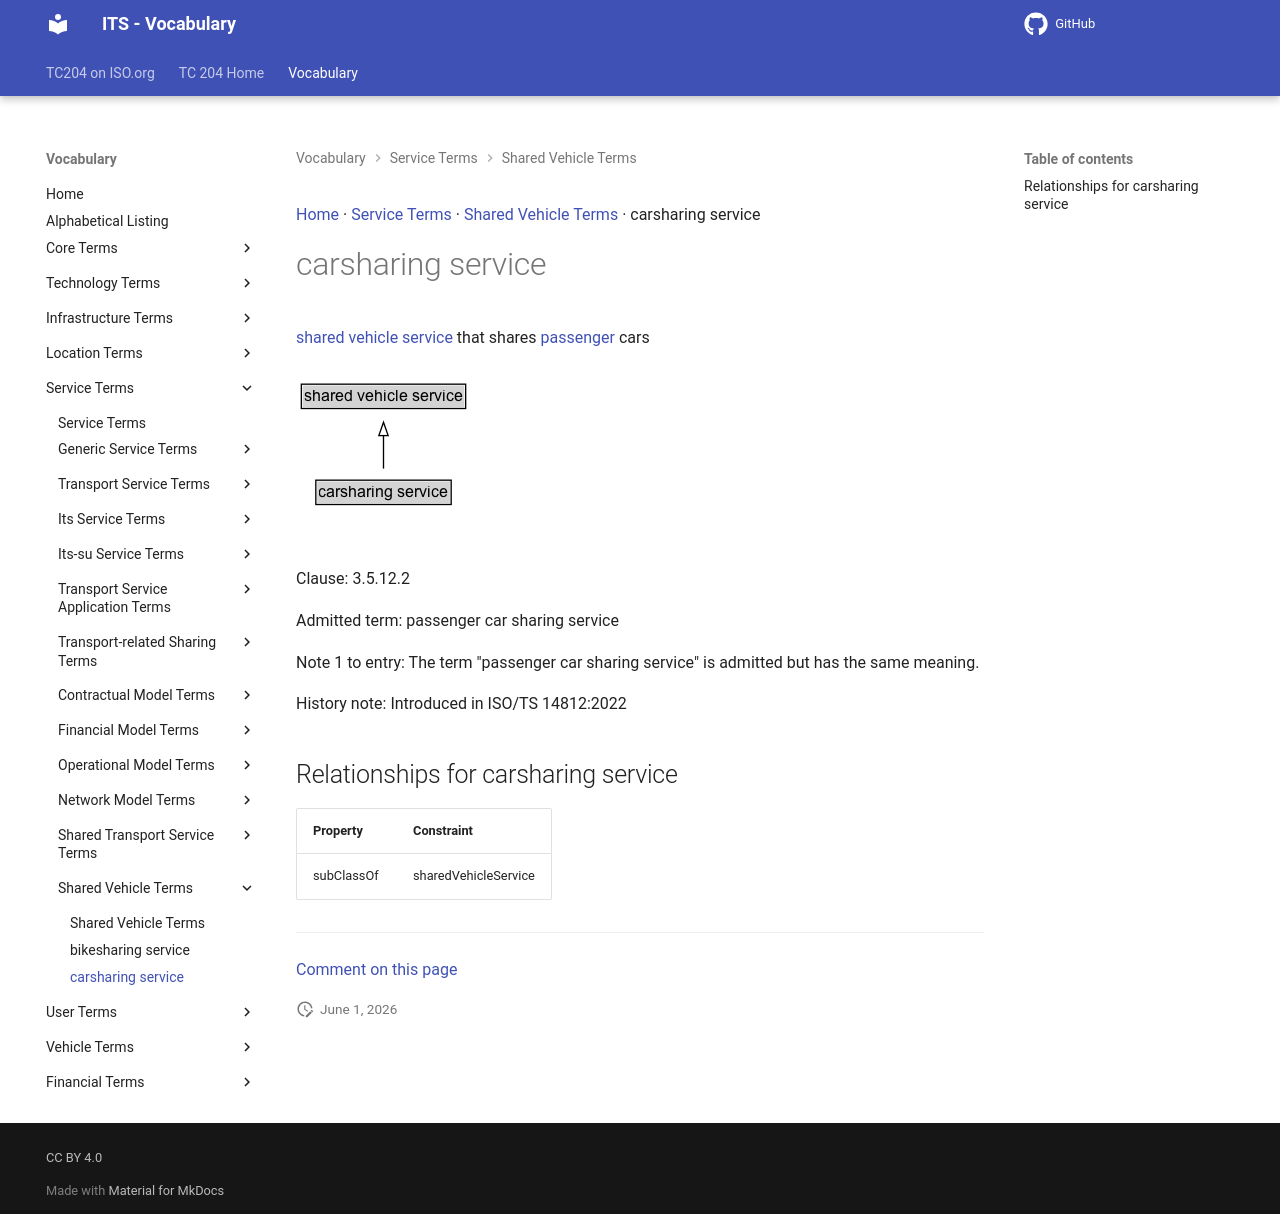

repository: ISO-TC204/iso14812 · page: v1.1.2-alpha.4/terms/carsharing service/index.html · generator: mkdocs

[Home](../index.md) · [Service Terms](groups/Service Terms.md) · [Shared Vehicle Terms](patterns/Shared Vehicle Terms.md) · carsharing service

# carsharing service

<div class="draft4-watermark" aria-hidden="true"></div>

[shared vehicle service](shared vehicle service.md) that shares [passenger](passenger.md) cars

<object type="image/svg+xml" data="../../diagrams/carsharing service.dot.svg">
    <img alt="carsharing service Diagram" src="../../diagrams/carsharing service.dot.png" /> <!-- Fallback for non-SVG browsers -->
</object>

Clause: 3.5.12.2

Admitted term: passenger car sharing service

Note 1 to entry: The term "passenger car sharing service" is admitted but has the same meaning.

History note: Introduced in ISO/TS 14812:2022

## Relationships for carsharing service

| Property | Constraint |
| --- | --- |
| subClassOf | sharedVehicleService |


---

[Comment on this page](https://github.com/ISO-TC204/iso14812/issues/new?template=page-feedback.yml&title=%5BPage+feedback%5D+carsharing+service&page-title=carsharing+service&page-path=terms%2Fcarsharing+service.md)
